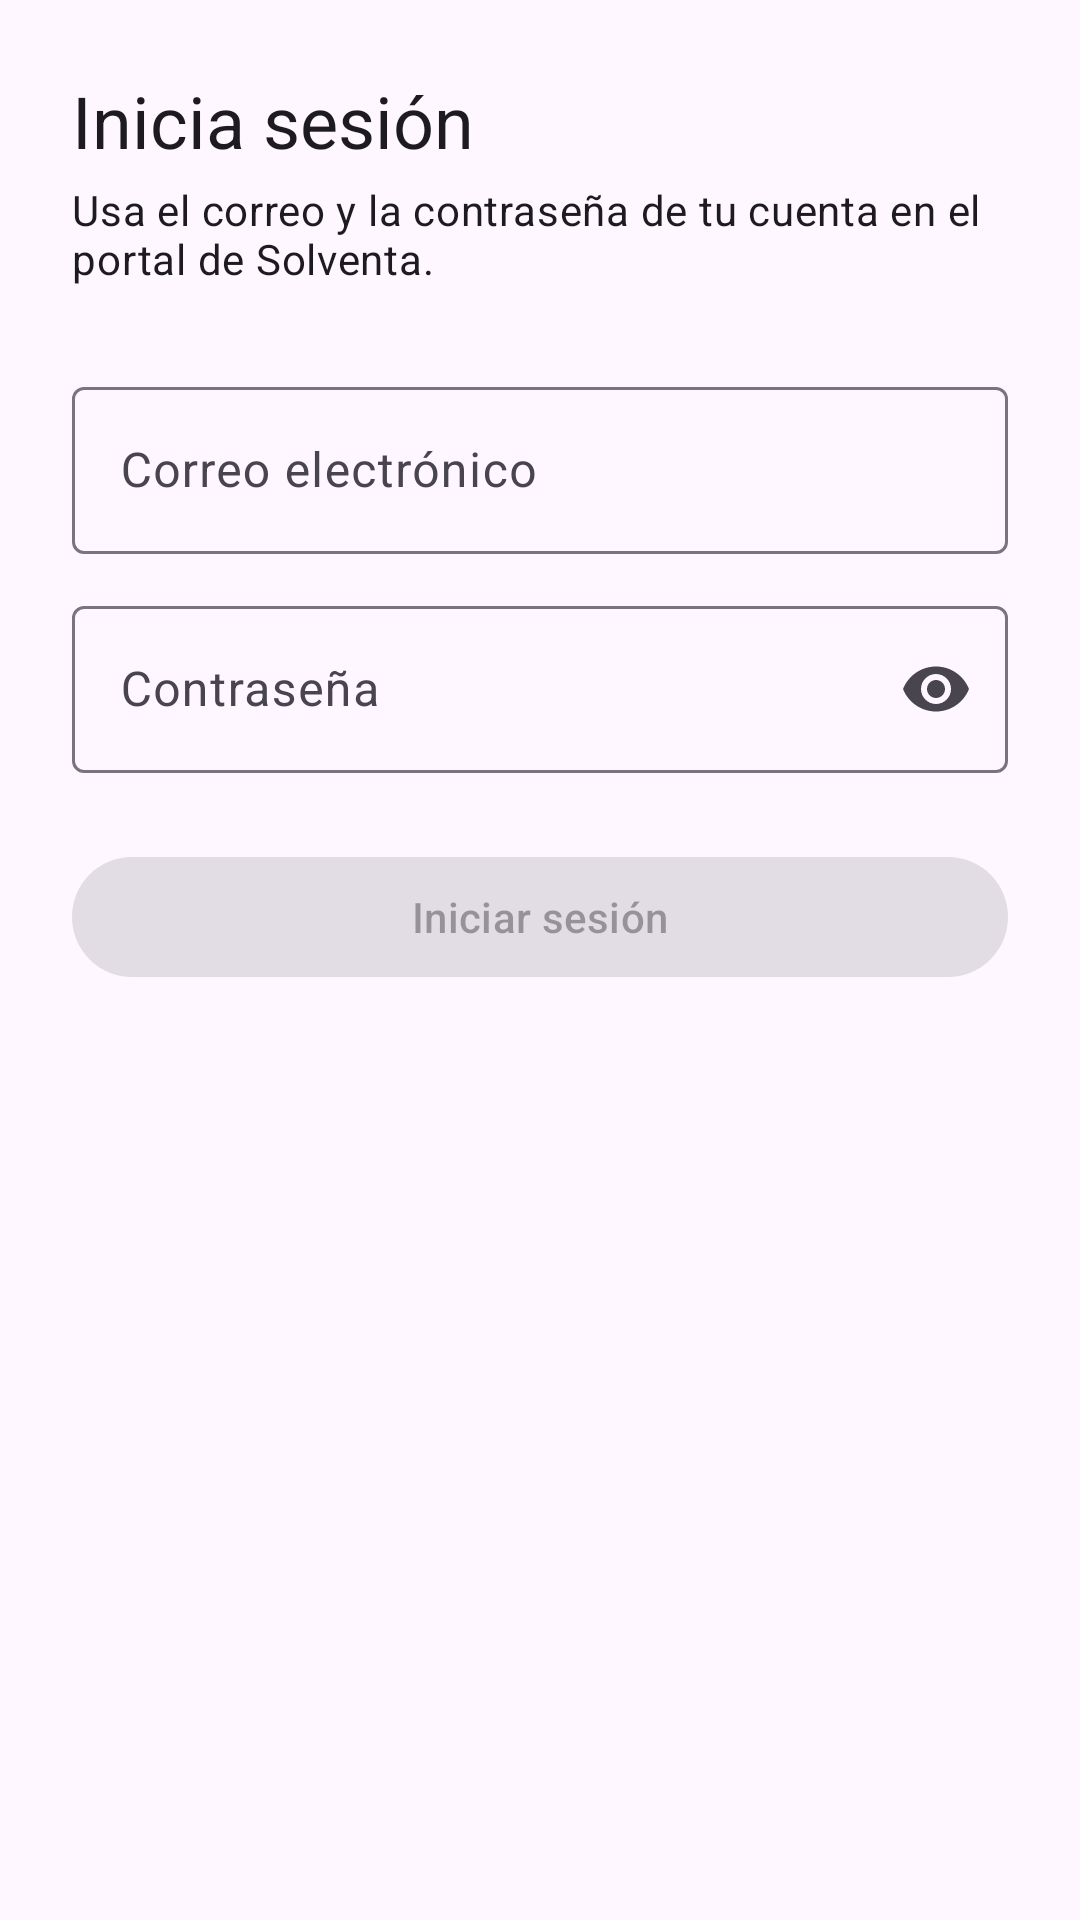

Produce the Android XML layout that renders to this screen, including the resource entries it uses.
<!-- AndroidManifest.xml: application theme Theme.Solventa -->
<!-- res/layout/activity_inicio_sesion.xml -->
<?xml version="1.0" encoding="utf-8"?>
<ScrollView xmlns:android="http://schemas.android.com/apk/res/android"
    xmlns:tools="http://schemas.android.com/tools"
    xmlns:app="http://schemas.android.com/apk/res-auto"
    android:id="@+id/raiz"
    android:layout_width="match_parent"
    android:layout_height="match_parent"
    android:fillViewport="true">

    <LinearLayout
        android:layout_width="match_parent"
        android:layout_height="wrap_content"
        android:focusable="true"
        android:focusableInTouchMode="true"
        android:orientation="vertical"
        android:padding="24dp">

        <TextView
            android:layout_width="wrap_content"
            android:layout_height="wrap_content"
            android:accessibilityHeading="true"
            tools:targetApi="28"
            android:text="@string/sesion_titulo"
            android:textAppearance="?attr/textAppearanceHeadlineSmall" />

        <TextView
            android:layout_width="match_parent"
            android:layout_height="wrap_content"
            android:layout_marginTop="4dp"
            android:layout_marginBottom="16dp"
            android:text="@string/sesion_subtitulo"
            android:textAppearance="?attr/textAppearanceBodyMedium" />

        <com.google.android.material.textfield.TextInputLayout
            android:id="@+id/campoCorreo"
            style="@style/Solventa.CampoFormulario"
            android:hint="@string/sesion_correo">

            <com.google.android.material.textfield.TextInputEditText
                android:id="@+id/correo"
                android:layout_width="match_parent"
                android:layout_height="wrap_content"
                android:autofillHints="emailAddress"
                android:inputType="textEmailAddress"
                android:maxLength="254" />
        </com.google.android.material.textfield.TextInputLayout>

        <com.google.android.material.textfield.TextInputLayout
            android:id="@+id/campoContrasena"
            style="@style/Solventa.CampoFormulario"
            android:hint="@string/sesion_contrasena"
            app:endIconMode="password_toggle">

            <com.google.android.material.textfield.TextInputEditText
                android:id="@+id/contrasena"
                android:layout_width="match_parent"
                android:layout_height="wrap_content"
                android:autofillHints="password"
                android:inputType="textPassword"
                android:maxLength="256" />
        </com.google.android.material.textfield.TextInputLayout>

        <TextView
            android:id="@+id/mensajeError"
            android:layout_width="match_parent"
            android:layout_height="wrap_content"
            android:layout_marginTop="16dp"
            android:accessibilityLiveRegion="polite"
            android:textAppearance="?attr/textAppearanceBodyMedium"
            android:textColor="?attr/colorError"
            android:visibility="gone" />

        <com.google.android.material.button.MaterialButton
            android:id="@+id/entrar"
            android:layout_width="match_parent"
            android:layout_height="wrap_content"
            android:layout_marginTop="24dp"
            android:enabled="false"
            android:text="@string/sesion_entrar" />

        <com.google.android.material.progressindicator.LinearProgressIndicator
            android:id="@+id/progreso"
            android:layout_width="match_parent"
            android:layout_height="wrap_content"
            android:layout_marginTop="12dp"
            android:contentDescription="@string/sesion_entrando"
            android:indeterminate="true"
            android:visibility="gone" />
    </LinearLayout>
</ScrollView>
<!-- resources referenced by this layout -->
<resources>
  <string name="sesion_contrasena">Contraseña</string>
  <string name="sesion_correo">Correo electrónico</string>
  <string name="sesion_entrando">Iniciando sesión</string>
  <string name="sesion_entrar">Iniciar sesión</string>
  <string name="sesion_subtitulo">Usa el correo y la contraseña de tu cuenta en el portal de Solventa.</string>
  <string name="sesion_titulo">Inicia sesión</string>
  <style name="Solventa.CampoFormulario" parent="Widget.Material3.TextInputLayout.OutlinedBox">
          <item name="android:layout_width">match_parent</item>
          <item name="android:layout_height">wrap_content</item>
          <item name="android:layout_marginTop">12dp</item>
      </style>
  <style name="Theme.Solventa" parent="Theme.Material3.DayNight.NoActionBar" />
</resources>
